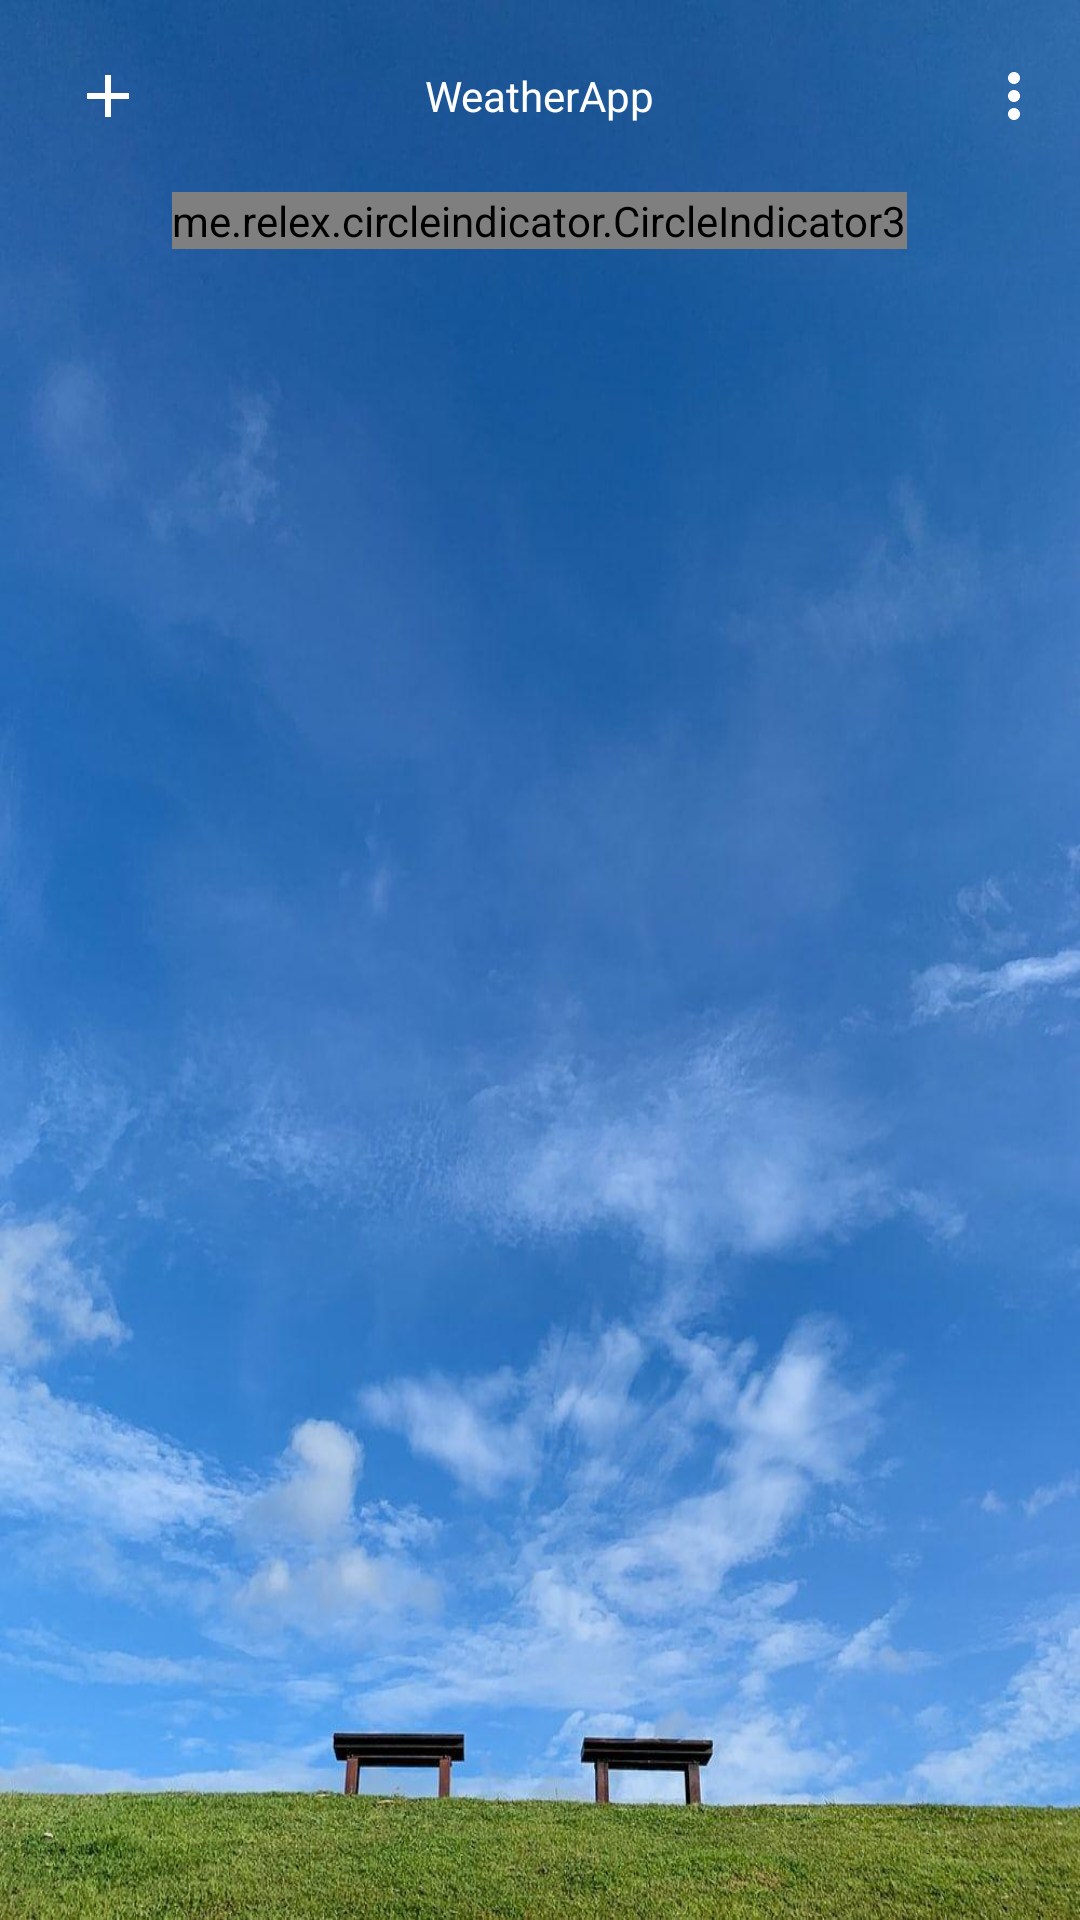

The Android layout XML behind this screen, and the referenced resources:
<!-- AndroidManifest.xml: application theme Base.Theme.WeatherApp -->
<!-- res/layout/activity_main.xml -->
<?xml version="1.0" encoding="utf-8"?>
<LinearLayout xmlns:android="http://schemas.android.com/apk/res/android"
    xmlns:app="http://schemas.android.com/apk/res-auto"
    xmlns:tools="http://schemas.android.com/tools"
    android:layout_width="match_parent"
    android:layout_height="match_parent"
    android:background="@drawable/nice_weather"
    android:orientation="vertical"
    tools:context=".ui.MainActivity"
    android:fitsSystemWindows="true">
    <androidx.appcompat.widget.Toolbar
        android:id="@+id/toolbar"
        android:layout_width="match_parent"
        android:layout_height="?attr/actionBarSize"
        android:background="@color/transparent"
        app:menu="@menu/main_menu"
        android:theme="@style/AppTheme.ToolbarMenu">

        
        <TextView
            android:id="@+id/titleTextView"
            android:layout_width="wrap_content"
            android:layout_height="wrap_content"
            android:layout_gravity="center"
            android:text="@string/app_name"
            android:textColor="@android:color/white"
            android:textSize="@dimen/_20sdp" />

        
        <ImageButton
            android:id="@+id/leftButton"
            android:layout_width="wrap_content"
            android:layout_height="wrap_content"
            android:layout_gravity="start|center_vertical"
            android:padding="8dp"
            android:src="@drawable/ic_add"
            android:background="?attr/selectableItemBackgroundBorderless"
            android:contentDescription="@string/add" />

    </androidx.appcompat.widget.Toolbar>
    
    <me.relex.circleindicator.CircleIndicator3
        android:id="@+id/circleIndicator"
        android:layout_width="wrap_content"
        android:layout_height="wrap_content"
        android:layout_centerHorizontal="true"
        android:layout_gravity="center"
        android:layout_below="@+id/titleTextView"
        app:ci_height="8dp"
        app:ci_width="8dp"
        app:ci_margin="4dp"
        app:ci_animator="@animator/scale_with_alpha"

        app:ci_orientation="horizontal"
        app:ci_gravity="center" />

    
    <androidx.viewpager2.widget.ViewPager2
        android:id="@+id/viewPager2Main"
        android:layout_width="match_parent"
        android:layout_height="0dp"
        android:layout_weight="1" />

    

</LinearLayout>
<!-- resources referenced by this layout -->
<resources>
  <color name="transparent">#00000000</color>
  <!-- drawable ic_add (drawable) -->
  <vector android:height="24dp" android:tint="#FFFFFF"
      android:viewportHeight="24" android:viewportWidth="24"
      android:width="24dp" xmlns:android="http://schemas.android.com/apk/res/android">
      <path android:fillColor="#000000" android:pathData="M19,13h-6v6h-2v-6H5v-2h6V5h2v6h6v2z"/>
  </vector>
  <!-- drawable nice_weather: jpg bitmap (drawable, 93502 bytes) -->
  <string name="add">add_location</string>
  <string name="app_name">WeatherApp</string>
  <style name="AppTheme.ToolbarMenu" parent="ThemeOverlay.MaterialComponents.Toolbar.Primary">
          <item name="android:textColorSecondary">@android:color/white</item>
      </style>
  <style name="Base.Theme.WeatherApp" parent="Theme.Material3.Light.NoActionBar">
  
          
          <item name="android:scrollbars">none</item>
  
          
      </style>
</resources>
